Photos from the image-classification dataset "PBC_balanced_notebook" in the GitHub repository AslihanINAN/PBCNet-SE-MBConv. Its 7 classes are: basophil, eosinophil, erythroblast, lymphocyte, monocyte, neutrophil, platelet.

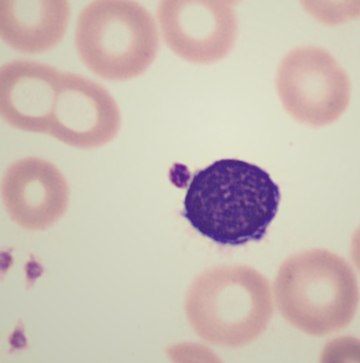
Label: lymphocyte

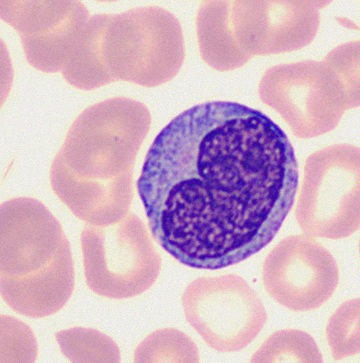
Label: monocyte

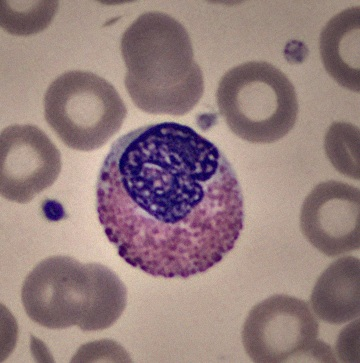
Label: eosinophil

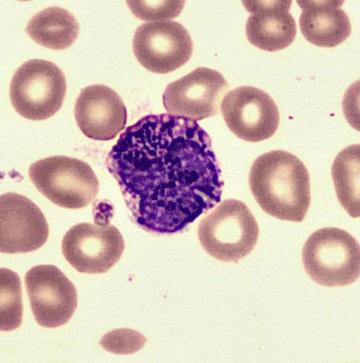
Label: basophil

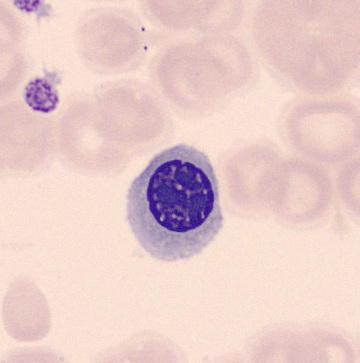
Label: erythroblast

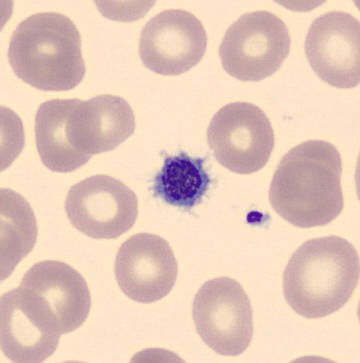
Label: platelet
